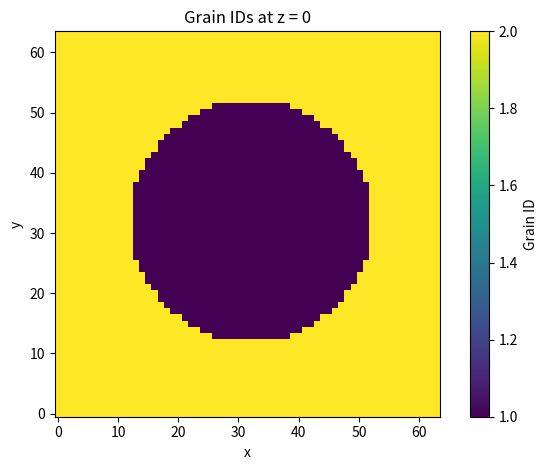
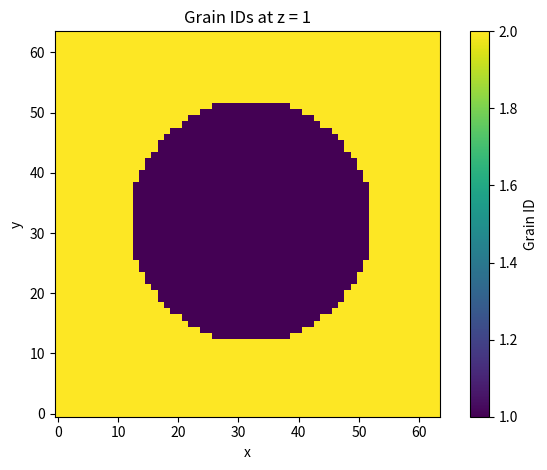
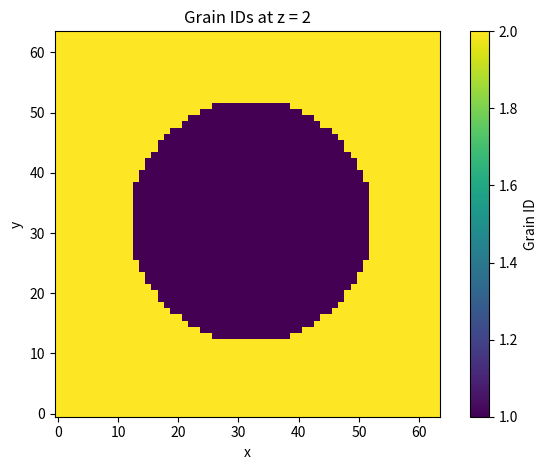
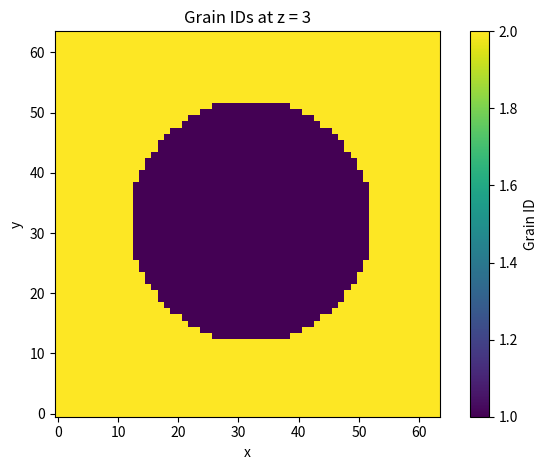

The matplotlib source for these figures, in order:
import numpy as np
import matplotlib.pyplot as plt

# The grain ID values to use, as strings (must be strings! use quotes)
inner_grain_ID = "1"
outer_grain_ID = "2"

# Grid domain, in voxels
# Lui 2021 has domain of 120 um, so for 32 voxels, one voxel is 120/32 = 3.72 um
size_x = 64
size_y = 64
size_z = 4

# Circular grain diameter, in voxels
circle_radius = 20    # 90 um

# Name for the file to create
# Warning! The file will be overwritten if it already exists!
output_filename = "grainID_circle_{:d}_radius.txt".format(circle_radius)

# Values for the calculation (do not edit below this point)
circle_radius_squared = circle_radius**2
center_x = size_x / 2
center_y = size_y / 2
center_z = size_z / 2

grain_ids = np.full((size_x, size_y, size_z), int(outer_grain_ID), dtype=int)

for x in np.arange(size_x):
  for y in np.arange(size_y):
    dist_squared = (x - center_x)**2 + (y - center_y)**2
    if dist_squared < circle_radius_squared:
      grain_ids[x, y, :] = int(inner_grain_ID)

with open(output_filename, "w") as f:
  # Write header
  f.write("Grain ID file, circle of radius {:d} voxels\n".format(circle_radius))
  for x in np.arange(size_x):
    for y in np.arange(size_y):
      row = [str(grain_ids[x, y, z]) for z in np.arange(size_z)]
      f.write(" ".join(row) + "\n")

plot_filename_base = output_filename.rsplit(".", 1)[0]

for z in np.arange(size_z):
  fig, ax = plt.subplots()
  im = ax.imshow(grain_ids[:, :, z].T, origin="lower", cmap="viridis")
  ax.set_title("Grain IDs at z = {}".format(z))
  ax.set_xlabel("x")
  ax.set_ylabel("y")
  fig.colorbar(im, ax=ax, label="Grain ID")
  fig.tight_layout()
  fig.savefig("{}_z{:03d}.png".format(plot_filename_base, z), dpi=300)
  plt.close(fig)
